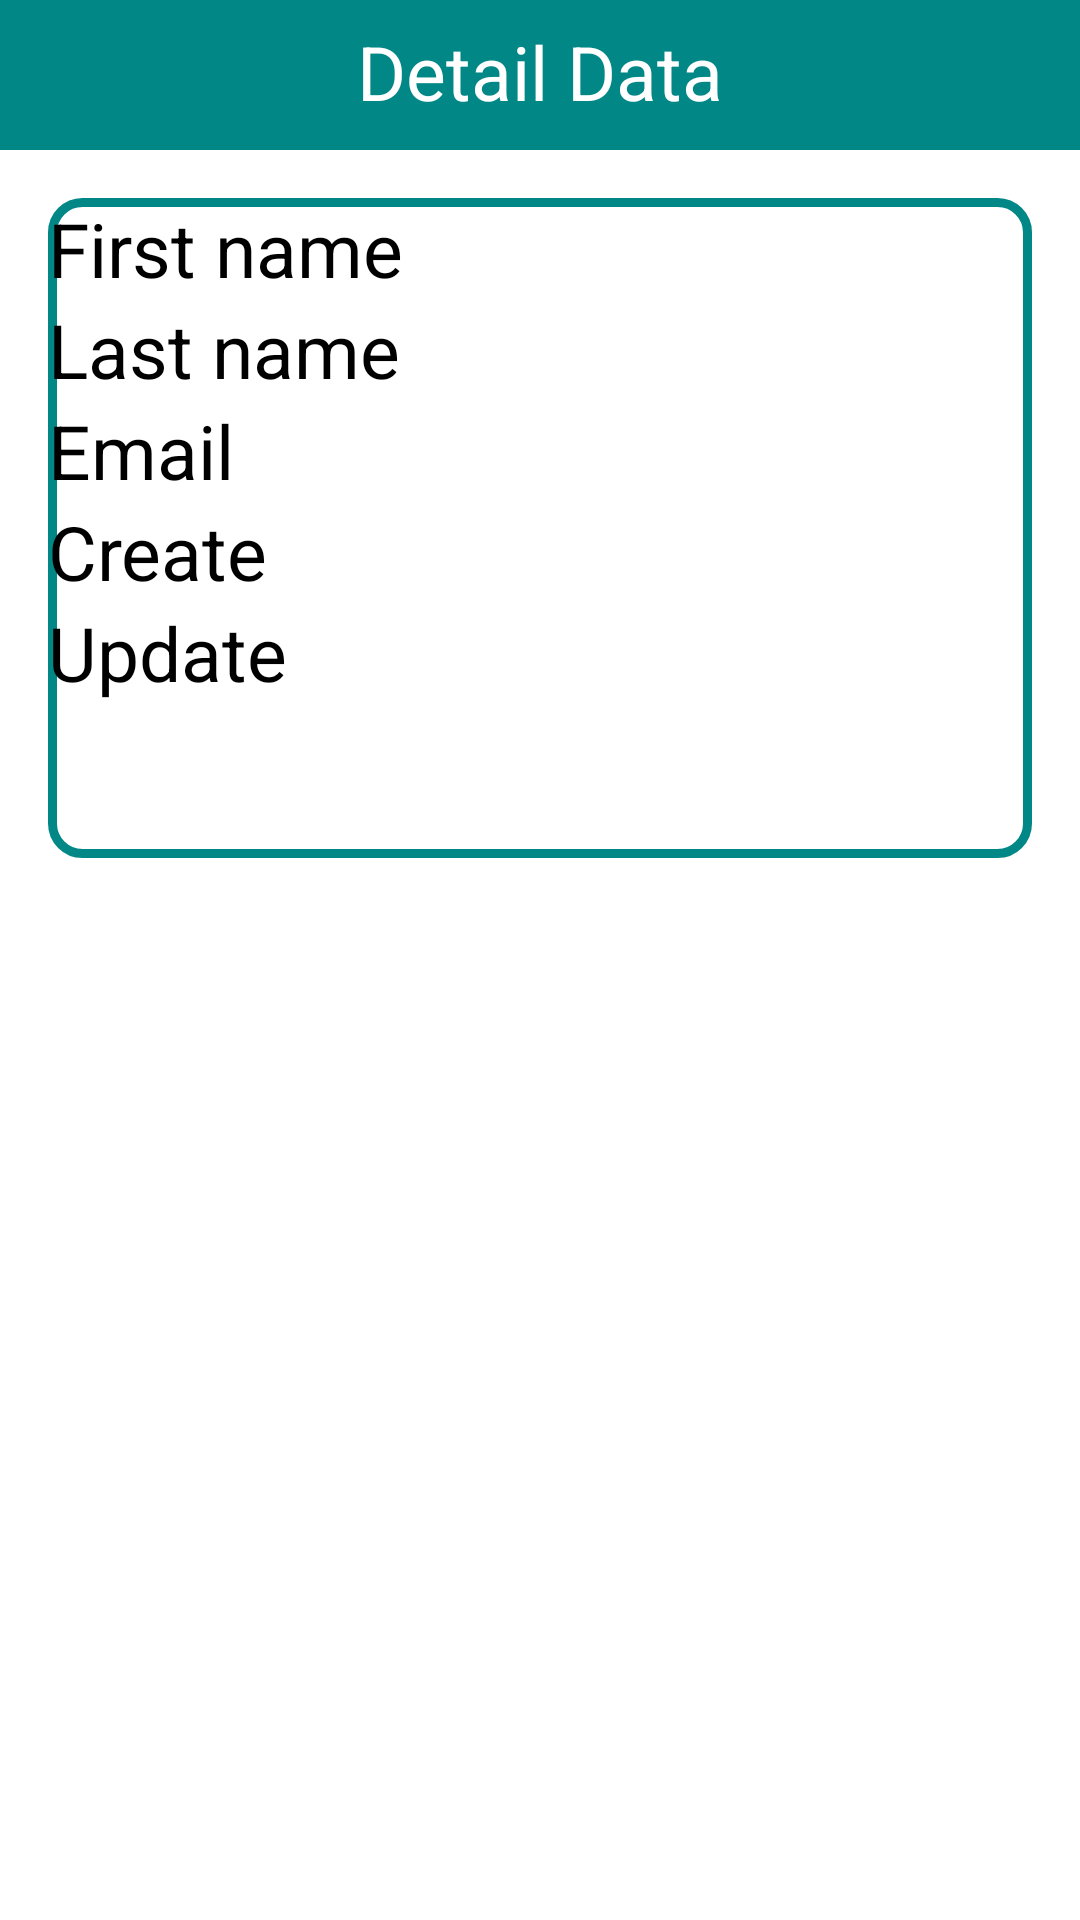

Reconstruct the res/layout file that produces this screen, plus the resources it refers to.
<!-- AndroidManifest.xml: application theme Theme.Week16 -->
<!-- res/layout/activity_detail_data.xml -->
<?xml version="1.0" encoding="utf-8"?>
<androidx.constraintlayout.widget.ConstraintLayout xmlns:android="http://schemas.android.com/apk/res/android"
    xmlns:app="http://schemas.android.com/apk/res-auto"
    xmlns:tools="http://schemas.android.com/tools"
    android:layout_width="match_parent"
    android:layout_height="match_parent"
    tools:context=".activity_detail_data">

    <LinearLayout
        android:id="@+id/linearLayout2"
        android:layout_width="match_parent"
        android:layout_height="50dp"
        android:background="@color/teal_700"
        android:orientation="horizontal"
        app:layout_constraintEnd_toEndOf="parent"
        app:layout_constraintStart_toStartOf="parent"
        app:layout_constraintTop_toTopOf="parent">

        <ImageView
            android:id="@+id/back"
            android:layout_width="wrap_content"
            android:layout_height="wrap_content"
            android:layout_marginTop="5dp"
            android:src="@drawable/back" />

        <TextView
            android:layout_width="match_parent"
            android:layout_height="wrap_content"
            android:layout_marginTop="7dp"
            android:text="Detail Data"
            android:textAlignment="center"
            android:textColor="@color/white"
            android:textSize="25sp" />

    </LinearLayout>

    <LinearLayout
        android:layout_width="0dp"
        android:layout_height="220dp"
        android:layout_marginStart="16dp"
        android:layout_marginTop="16dp"
        android:layout_marginEnd="16dp"
        android:layout_marginBottom="16dp"
        android:background="@drawable/background"
        app:layout_constraintEnd_toEndOf="parent"
        app:layout_constraintStart_toStartOf="parent"
        app:layout_constraintTop_toBottomOf="@+id/linearLayout2"
        android:orientation="vertical">

        <TextView
            android:id="@+id/detailfirstname"
            android:layout_width="wrap_content"
            android:layout_height="wrap_content"
            android:text="First name"
            android:textSize="25sp"
            android:textColor="@color/black"/>
        <TextView
            android:id="@+id/detaillastname"
            android:layout_width="wrap_content"
            android:layout_height="wrap_content"
            android:text="Last name"
            android:textSize="25sp"
            android:textColor="@color/black"/>
        <TextView
            android:id="@+id/detailemail"
            android:layout_width="wrap_content"
            android:layout_height="wrap_content"
            android:text="Email"
            android:textSize="25sp"
            android:textColor="@color/black"/>
        <TextView
            android:id="@+id/detailcreate"
            android:layout_width="wrap_content"
            android:layout_height="wrap_content"
            android:text="Create"
            android:textSize="25sp"
            android:textColor="@color/black"/>
        <TextView
            android:id="@+id/detailupdate"
            android:layout_width="wrap_content"
            android:layout_height="wrap_content"
            android:text="Update"
            android:textSize="25sp"
            android:textColor="@color/black"/>
        <ImageView
            android:id="@+id/imgdelete"
            android:layout_width="wrap_content"
            android:layout_height="wrap_content"
            android:src="@drawable/delete"
            android:paddingRight="10dp"
            android:layout_gravity="right"
            />


    </LinearLayout>


</androidx.constraintlayout.widget.ConstraintLayout>
<!-- resources referenced by this layout -->
<resources>
  <!-- drawable background (drawable) -->
  <?xml version="1.0" encoding="utf-8"?>
  <shape xmlns:android="http://schemas.android.com/apk/res/android">
      <stroke android:width="3dp" android:color="@color/teal_700"/>
      <corners android:radius="10dp"/>
  
  </shape>
  <style name="Theme.Week16" parent="Theme.MaterialComponents.DayNight.DarkActionBar">
          
          <item name="colorPrimary">@color/purple_500</item>
          <item name="colorPrimaryVariant">@color/purple_700</item>
          <item name="colorOnPrimary">@color/white</item>
          
          <item name="colorSecondary">@color/teal_200</item>
          <item name="colorSecondaryVariant">@color/teal_700</item>
          <item name="colorOnSecondary">@color/black</item>
          
          <item name="android:statusBarColor" tools:targetApi="l">?attr/colorPrimaryVariant</item>
          
      </style>
  <!-- not gathered from this repository: default colours our renderer supplied (Android Studio template values) -->
  <color name="purple_500">#FF6200EE</color>
  <color name="purple_700">#FF3700B3</color>
  <color name="teal_200">#FF03DAC5</color>
  <color name="teal_700">#FF018786</color>
  <color name="black">#FF000000</color>
  <color name="white">#FFFFFFFF</color>
</resources>
